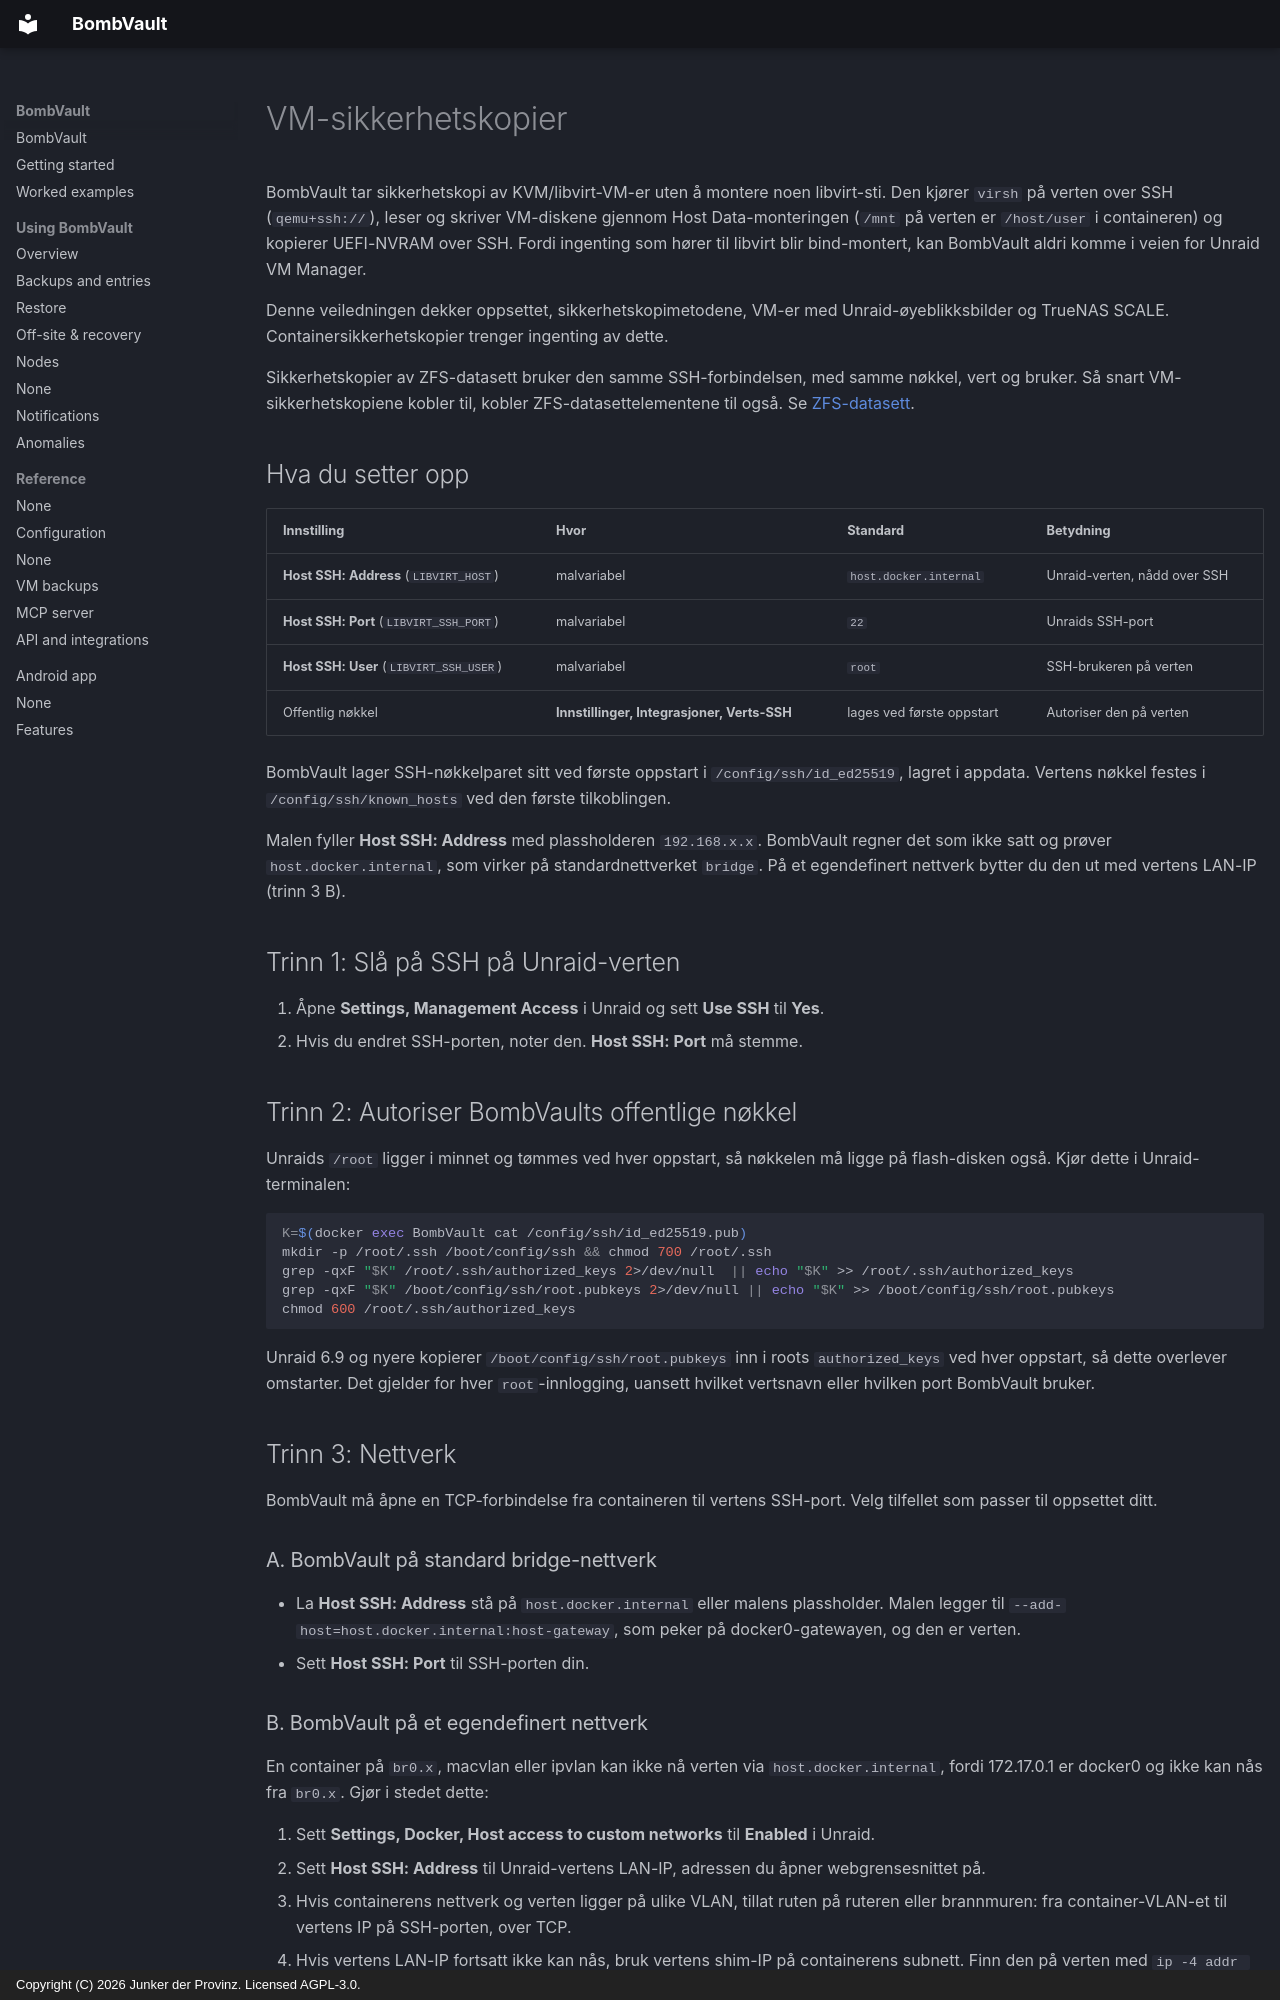

repository: junkerderprovinz/bombvault · page: vm-backup-ssh-setup.no/index.html · generator: mkdocs · copyright: Copyright (C) 2026 Junker der Provinz. Licensed AGPL-3.0.

# VM-sikkerhetskopier

BombVault tar sikkerhetskopi av KVM/libvirt-VM-er uten å montere noen libvirt-sti. Den kjører `virsh` på verten over SSH (`qemu+ssh://`), leser og skriver VM-diskene gjennom Host Data-monteringen (`/mnt` på verten er `/host/user` i containeren) og kopierer UEFI-NVRAM over SSH. Fordi ingenting som hører til libvirt blir bind-montert, kan BombVault aldri komme i veien for Unraid VM Manager.

Denne veiledningen dekker oppsettet, sikkerhetskopimetodene, VM-er med Unraid-øyeblikksbilder og TrueNAS SCALE. Containersikkerhetskopier trenger ingenting av dette.

Sikkerhetskopier av ZFS-datasett bruker den samme SSH-forbindelsen, med samme nøkkel, vert og bruker. Så snart VM-sikkerhetskopiene kobler til, kobler ZFS-datasettelementene til også. Se [ZFS-datasett](zfs-datasets.md).

## Hva du setter opp {#what-you-configure}

| Innstilling | Hvor | Standard | Betydning |
|---|---|---|---|
| **Host SSH: Address** (`LIBVIRT_HOST`) | malvariabel | `host.docker.internal` | Unraid-verten, nådd over SSH |
| **Host SSH: Port** (`LIBVIRT_SSH_PORT`) | malvariabel | `22` | Unraids SSH-port |
| **Host SSH: User** (`LIBVIRT_SSH_USER`) | malvariabel | `root` | SSH-brukeren på verten |
| Offentlig nøkkel | **Innstillinger, Integrasjoner, Verts-SSH** | lages ved første oppstart | Autoriser den på verten |

BombVault lager SSH-nøkkelparet sitt ved første oppstart i `/config/ssh/id_ed25519`, lagret i appdata. Vertens nøkkel festes i `/config/ssh/known_hosts` ved den første tilkoblingen.

Malen fyller **Host SSH: Address** med plassholderen `192.168.x.x`. BombVault regner det som ikke satt og prøver `host.docker.internal`, som virker på standardnettverket `bridge`. På et egendefinert nettverk bytter du den ut med vertens LAN-IP (trinn 3 B).

## Trinn 1: Slå på SSH på Unraid-verten {#step-1}

1. Åpne **Settings, Management Access** i Unraid og sett **Use SSH** til **Yes**.
2. Hvis du endret SSH-porten, noter den. **Host SSH: Port** må stemme.

## Trinn 2: Autoriser BombVaults offentlige nøkkel {#step-2}

Unraids `/root` ligger i minnet og tømmes ved hver oppstart, så nøkkelen må ligge på flash-disken også. Kjør dette i Unraid-terminalen:

```sh
K=$(docker exec BombVault cat /config/ssh/id_ed25519.pub)
mkdir -p /root/.ssh /boot/config/ssh && chmod 700 /root/.ssh
grep -qxF "$K" /root/.ssh/authorized_keys 2>/dev/null  || echo "$K" >> /root/.ssh/authorized_keys
grep -qxF "$K" /boot/config/ssh/root.pubkeys 2>/dev/null || echo "$K" >> /boot/config/ssh/root.pubkeys
chmod 600 /root/.ssh/authorized_keys
```

Unraid 6.9 og nyere kopierer `/boot/config/ssh/root.pubkeys` inn i roots `authorized_keys` ved hver oppstart, så dette overlever omstarter. Det gjelder for hver `root`-innlogging, uansett hvilket vertsnavn eller hvilken port BombVault bruker.

## Trinn 3: Nettverk {#step-3}

BombVault må åpne en TCP-forbindelse fra containeren til vertens SSH-port. Velg tilfellet som passer til oppsettet ditt.

### A. BombVault på standard bridge-nettverk {#bridge}

- La **Host SSH: Address** stå på `host.docker.internal` eller malens plassholder. Malen legger til `--add-host=host.docker.internal:host-gateway`, som peker på docker0-gatewayen, og den er verten.
- Sett **Host SSH: Port** til SSH-porten din.

### B. BombVault på et egendefinert nettverk {#custom-network}

En container på `br0.x`, macvlan eller ipvlan kan ikke nå verten via `host.docker.internal`, fordi 172.17.0.1 er docker0 og ikke kan nås fra `br0.x`. Gjør i stedet dette:

1. Sett **Settings, Docker, Host access to custom networks** til **Enabled** i Unraid.
2. Sett **Host SSH: Address** til Unraid-vertens LAN-IP, adressen du åpner webgrensesnittet på.
3. Hvis containerens nettverk og verten ligger på ulike VLAN, tillat ruten på ruteren eller brannmuren: fra container-VLAN-et til vertens IP på SSH-porten, over TCP.
4. Hvis vertens LAN-IP fortsatt ikke kan nås, bruk vertens shim-IP på containerens subnett. Finn den på verten med `ip -4 addr show | grep -B2 <container-subnet>`.

### Sjekk at verten svarer {#verify-reachability}

Kjør dette i Unraid-terminalen, med din IP og port:

```sh
docker exec BombVault timeout 6 bash -c 'echo > /dev/tcp/192.168.1.10/22' && echo OPEN || echo UNREACHABLE
```

`OPEN` betyr at veien virker. `UNREACHABLE` betyr at nettverket i trinn 3 må rettes før noe annet.

## Trinn 4: Sett variablene og test {#step-4}

1. Åpne **Docker** i Unraid, klikk på BombVault, velg **Edit**, sett **Host SSH: Address** (og **Host SSH: Port** hvis den ikke er 22) og trykk på **Apply**. Hvis variablene mangler, importer malen på nytt, fordi Unraid beholder den lagrede konfigurasjonen til en eksisterende container.
2. Åpne **Innstillinger, Integrasjoner, Verts-SSH** i BombVault og trykk på **Test tilkobling**. Den skal bli grønn.

Det samme kallet fra terminalen lister VM-ene dine:

```sh
docker exec BombVault virsh -c "qemu+ssh://root@192.168.1.10:22/system?keyfile=/config/ssh/id_ed25519&known_hosts=/config/ssh/known_hosts&known_hosts_verify=auto" list --all
```
